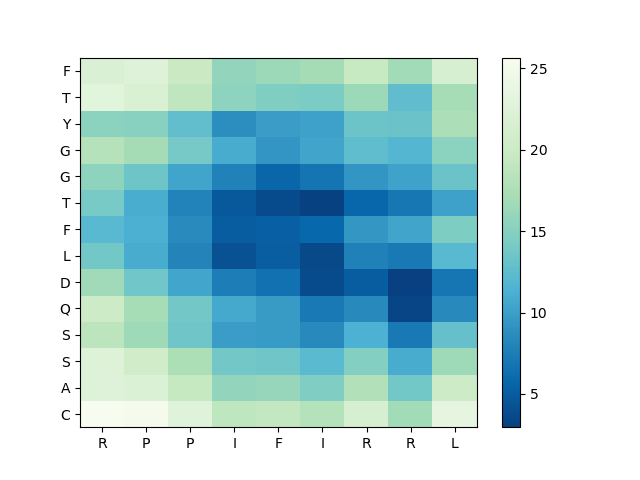

Source data for this figure (header and first rows):
, R, P, P, I, F, I, R, R, L
C, 25.66, 25.24, 22.73, 18.85, 19.22, 18.06, 21.33, 16.74, 23.45
A, 22.43, 22.06, 19.54, 15.74, 16.02, 14.54, 17.86, 13.76, 20.02
S, 22.3, 20.48, 17.53, 13.8, 13.58, 12.25, 14.78, 10.97, 16.5
S, 18.66, 16.52, 13.57, 9.819, 9.753, 8.432, 11.37, 7.145, 12.98
Q, 20, 16.99, 13.82, 10.71, 9.753, 7.201, 8.377, 3.391, 8.425
D, 16.68, 13.66, 10.53, 7.54, 6.534, 3.795, 5.045, 2.958, 6.926
L, 13.74, 10.94, 8.037, 4.258, 5.138, 3.652, 7.818, 7.143, 12.16
F, 12.12, 11.22, 8.533, 5.07, 5.185, 5.856, 9.356, 10.45, 14.45
T, 14.05, 11.1, 7.938, 4.815, 3.787, 3.072, 5.746, 6.967, 10.18
G, 15.39, 13.47, 10.46, 7.838, 5.702, 6.813, 9.325, 10.32, 13.26
G, 18.14, 16.96, 14, 10.99, 9.275, 10.36, 12.6, 11.91, 15.37
Y, 15.35, 15.11, 12.76, 8.756, 9.897, 10.17, 13.41, 13.32, 17.42
T, 22.92, 21.84, 18.97, 15.45, 14.64, 14.28, 16.37, 12.63, 17.03
F, 21.9, 22.41, 19.87, 15.76, 16.4, 16.92, 19.71, 16.74, 21.47
